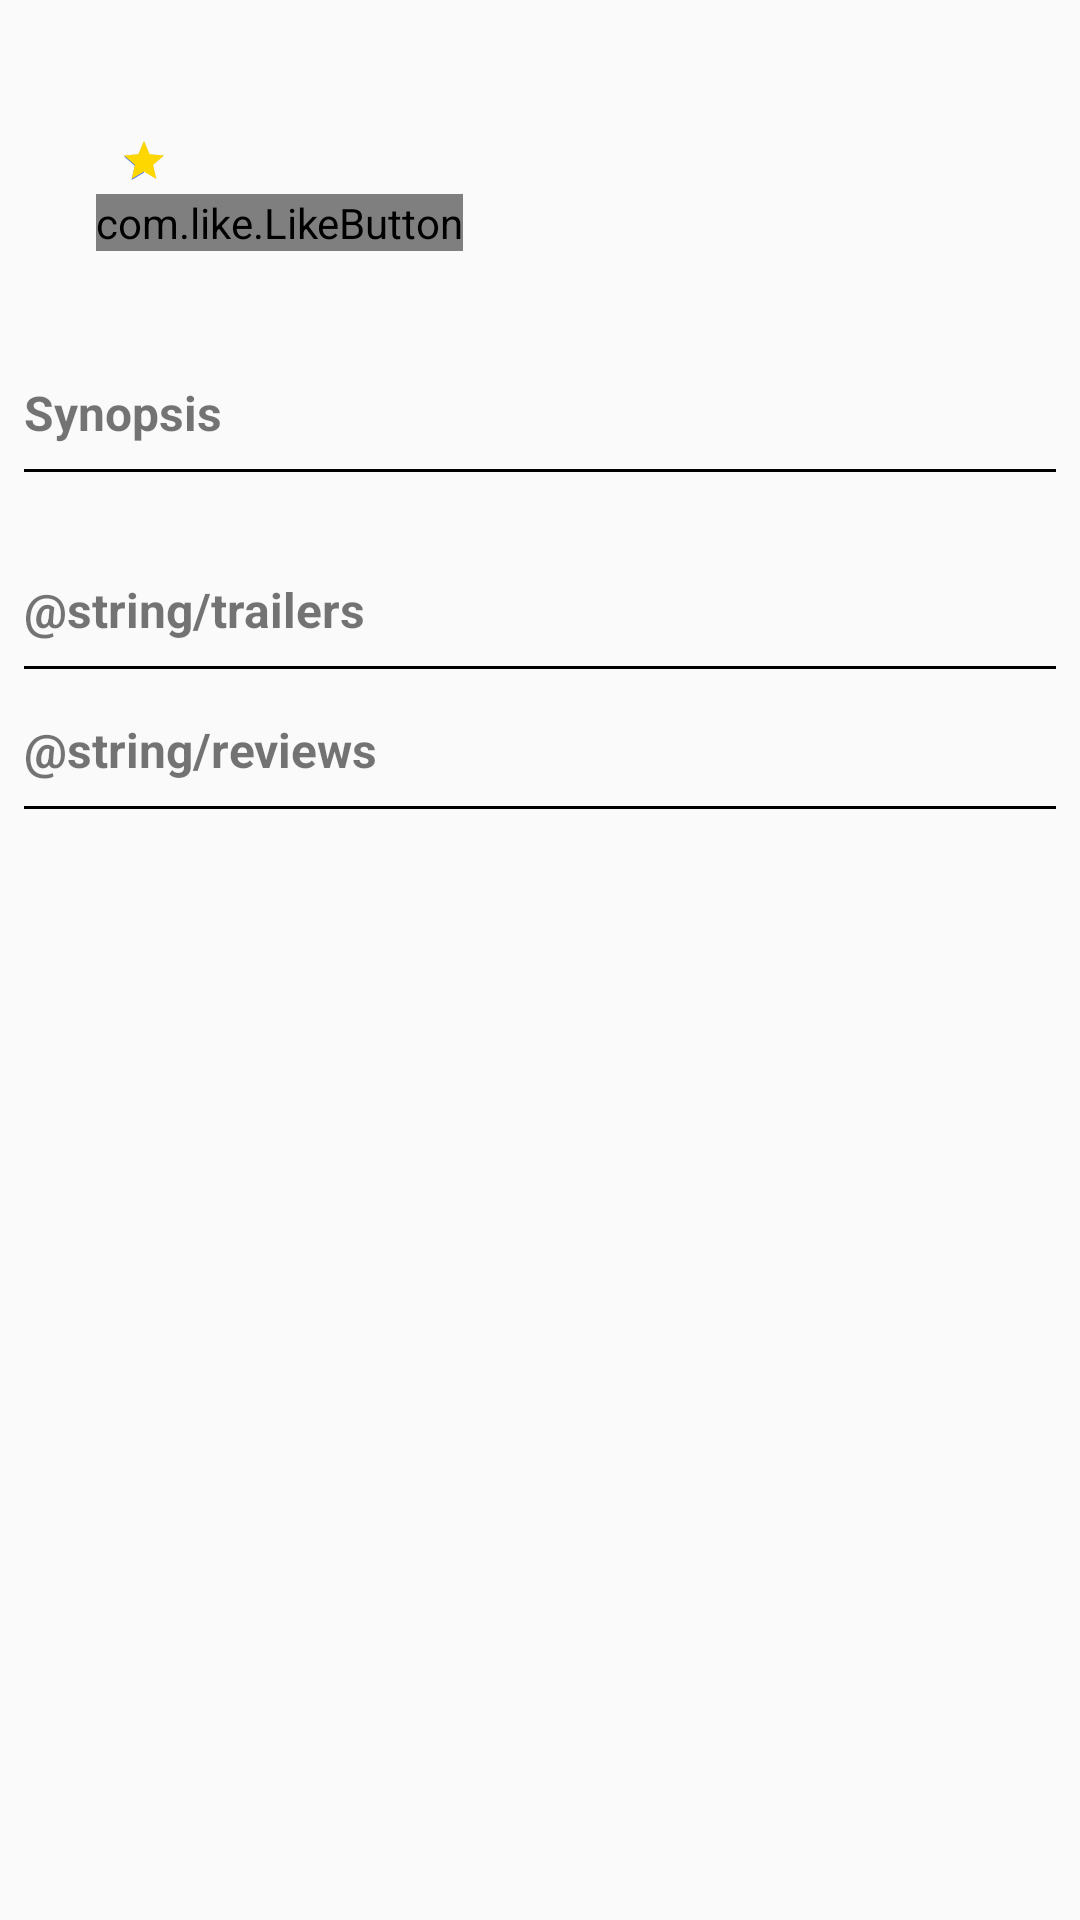

The Android layout XML behind this screen, and the referenced resources:
<!-- AndroidManifest.xml: application theme AppTheme -->
<!-- res/layout/fragment_detail.xml -->
<?xml version="1.0" encoding="utf-8"?>
<android.support.v4.widget.NestedScrollView xmlns:android="http://schemas.android.com/apk/res/android"
    xmlns:app="http://schemas.android.com/apk/res-auto"
    android:layout_width="match_parent"
    android:layout_height="match_parent">


    <LinearLayout
        android:layout_width="match_parent"
        android:layout_height="wrap_content"
        android:orientation="vertical">


        <ImageView
            android:id="@+id/backdrop"
            android:layout_width="match_parent"
            android:layout_height="wrap_content"
            android:layout_marginBottom="@dimen/activity_horizontal_margin"
            android:scaleType="centerCrop" />

        <LinearLayout
            android:layout_width="match_parent"
            android:layout_height="wrap_content"
            android:layout_marginBottom="@dimen/activity_horizontal_margin"
            android:orientation="horizontal">

            <ImageView
                android:id="@+id/poster"
                android:layout_width="wrap_content"
                android:layout_height="wrap_content"
                android:layout_marginLeft="@dimen/poster_margin"
                android:layout_marginRight="@dimen/standard_margin" />

            <LinearLayout
                android:layout_width="wrap_content"
                android:layout_height="wrap_content"
                android:orientation="vertical"
                android:paddingBottom="@dimen/standard_margin"
                android:paddingRight="@dimen/standard_margin"
                android:paddingTop="@dimen/standard_margin">

                <TextView
                    android:id="@+id/original_title_textview"
                    android:layout_width="wrap_content"
                    android:layout_height="wrap_content"
                    android:paddingLeft="@dimen/standard_margin"
                    android:textSize="@dimen/text_size_medium"
                    android:textStyle="bold" />

                <LinearLayout
                    android:layout_width="wrap_content"
                    android:layout_height="wrap_content"
                    android:orientation="horizontal"
                    android:paddingLeft="@dimen/standard_margin">

                    <RatingBar
                        style="?android:attr/ratingBarStyleSmall"
                        android:layout_width="match_parent"
                        android:layout_height="wrap_content"
                        android:layout_marginRight="@dimen/ratingBar_margin"
                        android:isIndicator="true"
                        android:numStars="1"
                        android:progressTint="@color/golden"
                        android:rating="1" />

                    <TextView
                        android:id="@+id/user_rating_textview"
                        android:layout_width="wrap_content"
                        android:layout_height="wrap_content"
                        android:textSize="@dimen/text_size_small" />
                </LinearLayout>

                <com.like.LikeButton
                    android:id="@+id/like_button"
                    android:layout_width="wrap_content"
                    android:layout_height="wrap_content"
                    app:icon_size="@dimen/like_heart_size"
                    app:icon_type="heart" />

                <TextView
                    android:id="@+id/release_date_textview"
                    android:layout_width="wrap_content"
                    android:layout_height="wrap_content"
                    android:paddingLeft="@dimen/standard_margin"
                    android:textSize="@dimen/text_size_small" />

            </LinearLayout>

        </LinearLayout>

        <TextView
            android:layout_width="wrap_content"
            android:layout_height="wrap_content"
            android:layout_marginLeft="@dimen/standard_margin"
            android:text="@string/plot"
            android:textSize="@dimen/text_size_medium"
            android:textStyle="bold" />

        <View
            android:layout_width="match_parent"
            android:layout_height="@dimen/line_thickness"
            android:layout_margin="@dimen/standard_margin"
            android:background="@android:color/black" />

        <TextView
            android:id="@+id/plot_textview"
            android:layout_width="match_parent"
            android:layout_height="wrap_content"
            android:layout_marginBottom="@dimen/standard_margin"
            android:layout_marginLeft="@dimen/standard_margin"
            android:layout_marginRight="@dimen/standard_margin"
            android:textSize="@dimen/text_size_small" />

        <TextView
            android:layout_width="wrap_content"
            android:layout_height="wrap_content"
            android:layout_marginLeft="@dimen/standard_margin"
            android:text="@string/trailers"
            android:textSize="@dimen/text_size_medium"
            android:textStyle="bold" />

        <View
            android:layout_width="match_parent"
            android:layout_height="@dimen/line_thickness"
            android:layout_margin="@dimen/standard_margin"
            android:background="@android:color/black" />

        <android.support.v7.widget.RecyclerView
            android:id="@+id/trailer_recycle_view"
            android:layout_width="wrap_content"
            android:layout_height="wrap_content"
            android:layout_marginBottom="@dimen/standard_margin"
            android:orientation="horizontal"
            android:scrollbars="none" />

        <TextView
            android:layout_width="wrap_content"
            android:layout_height="wrap_content"
            android:layout_marginLeft="@dimen/standard_margin"
            android:text="@string/reviews"
            android:textSize="@dimen/text_size_medium"
            android:textStyle="bold" />

        <View
            android:layout_width="match_parent"
            android:layout_height="@dimen/line_thickness"
            android:layout_margin="@dimen/standard_margin"
            android:background="@android:color/black" />

        <android.support.v7.widget.RecyclerView
            android:id="@+id/review_recycle_view"
            android:layout_width="match_parent"
            android:layout_height="wrap_content"
            android:nestedScrollingEnabled="false" />


    </LinearLayout>
</android.support.v4.widget.NestedScrollView>
<!-- resources referenced by this layout -->
<resources>
  <color name="golden">#FFD700</color>
  <dimen name="activity_horizontal_margin">16dp</dimen>
  <dimen name="like_heart_size">15dp</dimen>
  <dimen name="line_thickness">1dp</dimen>
  <dimen name="poster_margin">24dp</dimen>
  <dimen name="ratingBar_margin">2dp</dimen>
  <dimen name="standard_margin">8dp</dimen>
  <dimen name="text_size_medium">16sp</dimen>
  <dimen name="text_size_small">14sp</dimen>
  <string name="plot">Synopsis</string>
  <style name="AppTheme" parent="Theme.AppCompat.Light.DarkActionBar">
          
          <item name="colorPrimary">@android:color/holo_red_light</item>
          <item name="colorPrimaryDark">@android:color/holo_red_dark</item>
          <item name="colorAccent">@color/colorAccent</item>
      </style>
  <color name="colorAccent">#4070ff</color>
</resources>
